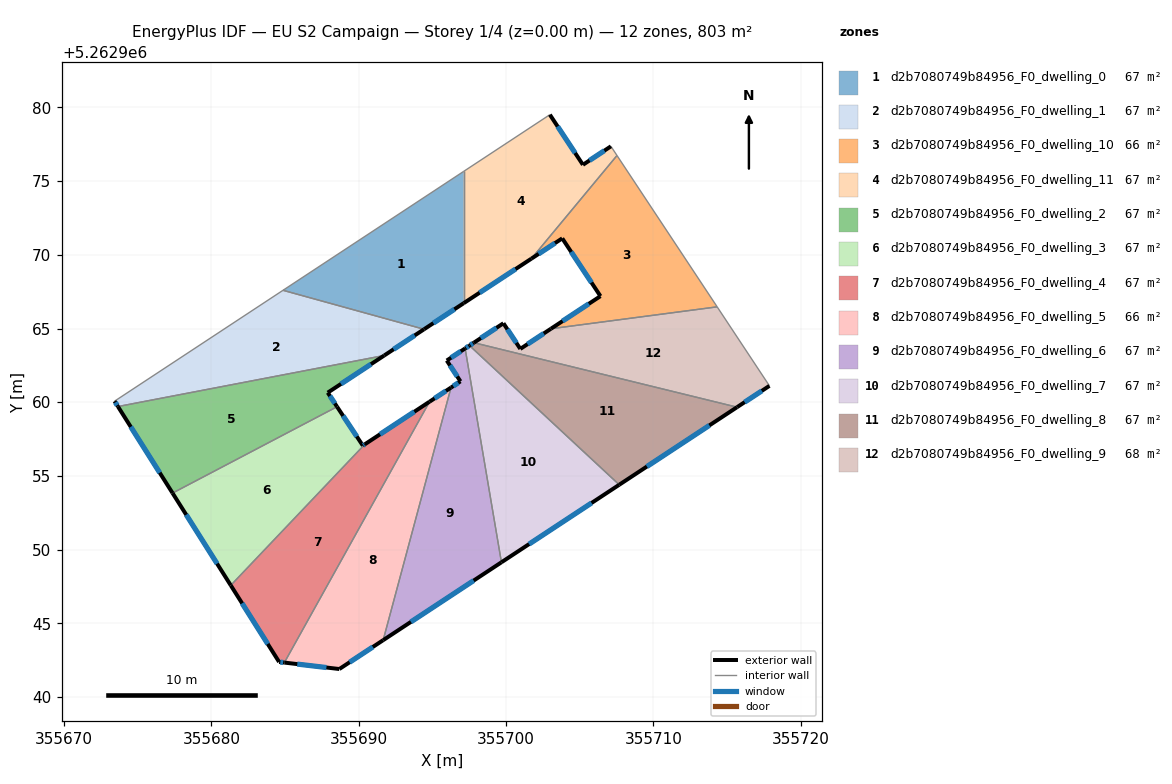
=== STOREY PLAN SPEC (per zone: floor XY polygon, exterior-wall plan segments, windows/doors) ===
zone 1: d2b7080749b84956_F0_dwelling_0  (66.9 m²)
  floor: (355697.12, 5262975.67) (355697.12, 5262966.72) (355694.43, 5262964.95) (355684.86, 5262967.59)
  exterior wall: (355694.43, 5262964.95) – (355697.12, 5262966.72)  [3.2 m]
    window: (355695.06, 5262965.36) – (355696.49, 5262966.30)  [2.7 m²]
  interior walls: 3
zone 2: d2b7080749b84956_F0_dwelling_1  (66.9 m²)
  floor: (355694.43, 5262964.95) (355691.73, 5262963.17) (355673.65, 5262959.71) (355673.42, 5262960.07) (355684.86, 5262967.59)
  exterior wall: (355691.73, 5262963.17) – (355694.43, 5262964.95)  [3.2 m]
    window: (355692.36, 5262963.59) – (355693.79, 5262964.53)  [2.7 m²]
  exterior wall: (355673.42, 5262960.07) – (355673.65, 5262959.71)  [0.4 m]
    window: (355673.48, 5262959.98) – (355673.60, 5262959.79)  [0.4 m²]
  interior walls: 3
zone 3: d2b7080749b84956_F0_dwelling_10  (66.1 m²)
  floor: (355707.52, 5262976.74) (355714.32, 5262966.47) (355703.04, 5262964.98) (355706.40, 5262967.20) (355703.81, 5262971.12) (355701.72, 5262969.74)
  exterior wall: (355706.40, 5262967.20) – (355703.04, 5262964.98)  [4.0 m]
    window: (355705.61, 5262966.68) – (355703.83, 5262965.50)  [3.4 m²]
  exterior wall: (355703.81, 5262971.12) – (355706.40, 5262967.20)  [4.7 m]
    window: (355704.42, 5262970.20) – (355705.79, 5262968.12)  [4.0 m²]
  exterior wall: (355701.72, 5262969.74) – (355703.81, 5262971.12)  [2.5 m]
    window: (355702.21, 5262970.07) – (355703.32, 5262970.79)  [2.1 m²]
  interior walls: 3
zone 4: d2b7080749b84956_F0_dwelling_11  (66.9 m²)
  floor: (355707.11, 5262977.36) (355707.52, 5262976.74) (355701.72, 5262969.74) (355697.12, 5262966.72) (355697.12, 5262975.67) (355702.97, 5262979.51) (355705.21, 5262976.11)
  exterior wall: (355697.12, 5262966.72) – (355701.72, 5262969.74)  [5.5 m]
    window: (355698.20, 5262967.43) – (355700.64, 5262969.03)  [4.6 m²]
  exterior wall: (355705.21, 5262976.11) – (355702.97, 5262979.51)  [4.1 m]
    window: (355704.68, 5262976.91) – (355703.49, 5262978.71)  [3.4 m²]
  exterior wall: (355707.11, 5262977.36) – (355705.21, 5262976.11)  [2.3 m]
    window: (355706.66, 5262977.07) – (355705.66, 5262976.40)  [1.9 m²]
  interior walls: 4
zone 5: d2b7080749b84956_F0_dwelling_2  (66.9 m²)
  floor: (355691.73, 5262963.17) (355687.89, 5262960.65) (355688.52, 5262959.69) (355677.36, 5262953.83) (355673.65, 5262959.71)
  exterior wall: (355687.89, 5262960.65) – (355691.73, 5262963.17)  [4.6 m]
    window: (355688.79, 5262961.24) – (355690.83, 5262962.58)  [3.9 m²]
  exterior wall: (355688.52, 5262959.69) – (355687.89, 5262960.65)  [1.1 m]
    window: (355688.38, 5262959.92) – (355688.04, 5262960.42)  [1.0 m²]
  exterior wall: (355673.65, 5262959.71) – (355677.36, 5262953.83)  [6.9 m]
    window: (355674.52, 5262958.33) – (355676.49, 5262955.21)  [5.9 m²]
  interior walls: 2
zone 6: d2b7080749b84956_F0_dwelling_3  (66.9 m²)
  floor: (355688.52, 5262959.69) (355690.27, 5262957.05) (355690.41, 5262957.14) (355681.31, 5262947.57) (355677.36, 5262953.83)
  exterior wall: (355690.27, 5262957.05) – (355688.52, 5262959.69)  [3.2 m]
    window: (355689.86, 5262957.67) – (355688.93, 5262959.07)  [2.7 m²]
  exterior wall: (355690.41, 5262957.14) – (355690.27, 5262957.05)  [0.2 m]
    window: (355690.38, 5262957.12) – (355690.30, 5262957.07)  [0.1 m²]
  exterior wall: (355677.36, 5262953.83) – (355681.31, 5262947.57)  [7.4 m]
    window: (355678.29, 5262952.36) – (355680.38, 5262949.04)  [6.2 m²]
  interior walls: 2
zone 7: d2b7080749b84956_F0_dwelling_4  (66.8 m²)
  floor: (355694.80, 5262960.03) (355684.95, 5262942.33) (355684.59, 5262942.37) (355681.31, 5262947.57) (355690.41, 5262957.14)
  exterior wall: (355694.80, 5262960.03) – (355690.41, 5262957.14)  [5.3 m]
    window: (355693.77, 5262959.35) – (355691.44, 5262957.82)  [4.4 m²]
  exterior wall: (355684.59, 5262942.37) – (355684.95, 5262942.33)  [0.4 m]
    window: (355684.68, 5262942.36) – (355684.87, 5262942.34)  [0.3 m²]
  exterior wall: (355681.31, 5262947.57) – (355684.59, 5262942.37)  [6.1 m]
    window: (355682.08, 5262946.35) – (355683.82, 5262943.59)  [5.2 m²]
  interior walls: 2
zone 8: d2b7080749b84956_F0_dwelling_5  (66.5 m²)
  floor: (355696.26, 5262960.99) (355691.65, 5262943.85) (355688.68, 5262941.89) (355684.95, 5262942.33) (355694.80, 5262960.03)
  exterior wall: (355696.26, 5262960.99) – (355694.80, 5262960.03)  [1.7 m]
    window: (355695.92, 5262960.77) – (355695.14, 5262960.26)  [1.5 m²]
  exterior wall: (355688.68, 5262941.89) – (355691.65, 5262943.85)  [3.6 m]
    window: (355689.38, 5262942.35) – (355690.95, 5262943.39)  [3.0 m²]
  exterior wall: (355684.95, 5262942.33) – (355688.68, 5262941.89)  [3.8 m]
    window: (355685.82, 5262942.22) – (355687.80, 5262941.99)  [3.2 m²]
  interior walls: 2
zone 9: d2b7080749b84956_F0_dwelling_6  (67.5 m²)
  floor: (355697.22, 5262963.65) (355699.68, 5262949.13) (355691.65, 5262943.85) (355696.26, 5262960.99) (355696.90, 5262961.41) (355695.97, 5262962.83)
  exterior wall: (355695.97, 5262962.83) – (355696.90, 5262961.41)  [1.7 m]
    window: (355696.19, 5262962.50) – (355696.68, 5262961.75)  [1.4 m²]
  exterior wall: (355697.22, 5262963.65) – (355695.97, 5262962.83)  [1.5 m]
    window: (355696.92, 5262963.45) – (355696.26, 5262963.02)  [1.3 m²]
  exterior wall: (355691.65, 5262943.85) – (355699.68, 5262949.13)  [9.6 m]
    window: (355693.54, 5262945.09) – (355697.80, 5262947.89)  [8.1 m²]
  exterior wall: (355696.90, 5262961.41) – (355696.26, 5262960.99)  [0.8 m]
    window: (355696.75, 5262961.31) – (355696.41, 5262961.09)  [0.6 m²]
  interior walls: 2
zone 10: d2b7080749b84956_F0_dwelling_7  (66.9 m²)
  floor: (355707.67, 5262954.40) (355699.68, 5262949.13) (355697.22, 5262963.65) (355697.51, 5262963.84)
  exterior wall: (355697.51, 5262963.84) – (355697.22, 5262963.65)  [0.4 m]
    window: (355697.44, 5262963.80) – (355697.29, 5262963.69)  [0.3 m²]
  exterior wall: (355699.68, 5262949.13) – (355707.67, 5262954.40)  [9.6 m]
    window: (355701.56, 5262950.37) – (355705.80, 5262953.16)  [8.1 m²]
  interior walls: 2
zone 11: d2b7080749b84956_F0_dwelling_8  (66.9 m²)
  floor: (355715.67, 5262959.66) (355707.67, 5262954.40) (355697.51, 5262963.84) (355697.81, 5262964.04)
  exterior wall: (355697.81, 5262964.04) – (355697.51, 5262963.84)  [0.4 m]
    window: (355697.74, 5262963.99) – (355697.58, 5262963.89)  [0.3 m²]
  exterior wall: (355707.67, 5262954.40) – (355715.67, 5262959.66)  [9.6 m]
    window: (355709.55, 5262955.63) – (355713.79, 5262958.42)  [8.1 m²]
  interior walls: 2
zone 12: d2b7080749b84956_F0_dwelling_9  (67.7 m²)
  floor: (355714.32, 5262966.47) (355717.87, 5262961.11) (355715.67, 5262959.66) (355697.81, 5262964.04) (355699.82, 5262965.36) (355700.96, 5262963.62) (355703.04, 5262964.98)
  exterior wall: (355699.82, 5262965.36) – (355697.81, 5262964.04)  [2.4 m]
    window: (355699.34, 5262965.05) – (355698.28, 5262964.35)  [2.0 m²]
  exterior wall: (355700.96, 5262963.62) – (355699.82, 5262965.36)  [2.1 m]
    window: (355700.69, 5262964.02) – (355700.08, 5262964.95)  [1.8 m²]
  exterior wall: (355703.04, 5262964.98) – (355700.96, 5262963.62)  [2.5 m]
    window: (355702.55, 5262964.66) – (355701.45, 5262963.94)  [2.1 m²]
  exterior wall: (355715.67, 5262959.66) – (355717.87, 5262961.11)  [2.6 m]
    window: (355716.19, 5262960.00) – (355717.35, 5262960.77)  [2.2 m²]
  interior walls: 3

=== DERIVED (storey summary) ===
Building: EU S2 Campaign
Storey: 1 of 4  (floor level z = 0.00 m)
Storey gross floor area: 802.7 m²
Zones on this storey: 12
  - d2b7080749b84956_F0_dwelling_0: floor 66.9 m²; exterior wall 3.2 m (9.7 m²); 1 window(s) 2.7 m²; WWR 28.1%
  - d2b7080749b84956_F0_dwelling_1: floor 66.9 m²; exterior wall 3.7 m (11.0 m²); 2 window(s) 3.1 m²; WWR 28.1%
  - d2b7080749b84956_F0_dwelling_10: floor 66.1 m²; exterior wall 11.2 m (33.7 m²); 3 window(s) 9.5 m²; WWR 28.1%
  - d2b7080749b84956_F0_dwelling_11: floor 66.9 m²; exterior wall 11.9 m (35.6 m²); 3 window(s) 10.0 m²; WWR 28.1%
  - d2b7080749b84956_F0_dwelling_2: floor 66.9 m²; exterior wall 12.7 m (38.0 m²); 3 window(s) 10.7 m²; WWR 28.1%
  - d2b7080749b84956_F0_dwelling_3: floor 66.9 m²; exterior wall 10.7 m (32.2 m²); 3 window(s) 9.1 m²; WWR 28.1%
  - d2b7080749b84956_F0_dwelling_4: floor 66.8 m²; exterior wall 11.8 m (35.3 m²); 3 window(s) 9.9 m²; WWR 28.1%
  - d2b7080749b84956_F0_dwelling_5: floor 66.5 m²; exterior wall 9.1 m (27.2 m²); 3 window(s) 7.6 m²; WWR 28.1%
  - d2b7080749b84956_F0_dwelling_6: floor 67.5 m²; exterior wall 13.6 m (40.7 m²); 4 window(s) 11.4 m²; WWR 28.1%
  - d2b7080749b84956_F0_dwelling_7: floor 66.9 m²; exterior wall 9.9 m (29.8 m²); 2 window(s) 8.4 m²; WWR 28.1%
  - d2b7080749b84956_F0_dwelling_8: floor 66.9 m²; exterior wall 9.9 m (29.8 m²); 2 window(s) 8.4 m²; WWR 28.1%
  - d2b7080749b84956_F0_dwelling_9: floor 67.7 m²; exterior wall 9.6 m (28.8 m²); 4 window(s) 8.1 m²; WWR 28.1%
Zone adjacency (shared interzone walls):
  - d2b7080749b84956_F0_dwelling_0 ↔ d2b7080749b84956_F0_dwelling_1
  - d2b7080749b84956_F0_dwelling_0 ↔ d2b7080749b84956_F0_dwelling_11
  - d2b7080749b84956_F0_dwelling_1 ↔ d2b7080749b84956_F0_dwelling_2
  - d2b7080749b84956_F0_dwelling_10 ↔ d2b7080749b84956_F0_dwelling_11
  - d2b7080749b84956_F0_dwelling_10 ↔ d2b7080749b84956_F0_dwelling_9
  - d2b7080749b84956_F0_dwelling_2 ↔ d2b7080749b84956_F0_dwelling_3
  - d2b7080749b84956_F0_dwelling_3 ↔ d2b7080749b84956_F0_dwelling_4
  - d2b7080749b84956_F0_dwelling_4 ↔ d2b7080749b84956_F0_dwelling_5
  - d2b7080749b84956_F0_dwelling_5 ↔ d2b7080749b84956_F0_dwelling_6
  - d2b7080749b84956_F0_dwelling_6 ↔ d2b7080749b84956_F0_dwelling_7
  - d2b7080749b84956_F0_dwelling_7 ↔ d2b7080749b84956_F0_dwelling_8
  - d2b7080749b84956_F0_dwelling_8 ↔ d2b7080749b84956_F0_dwelling_9